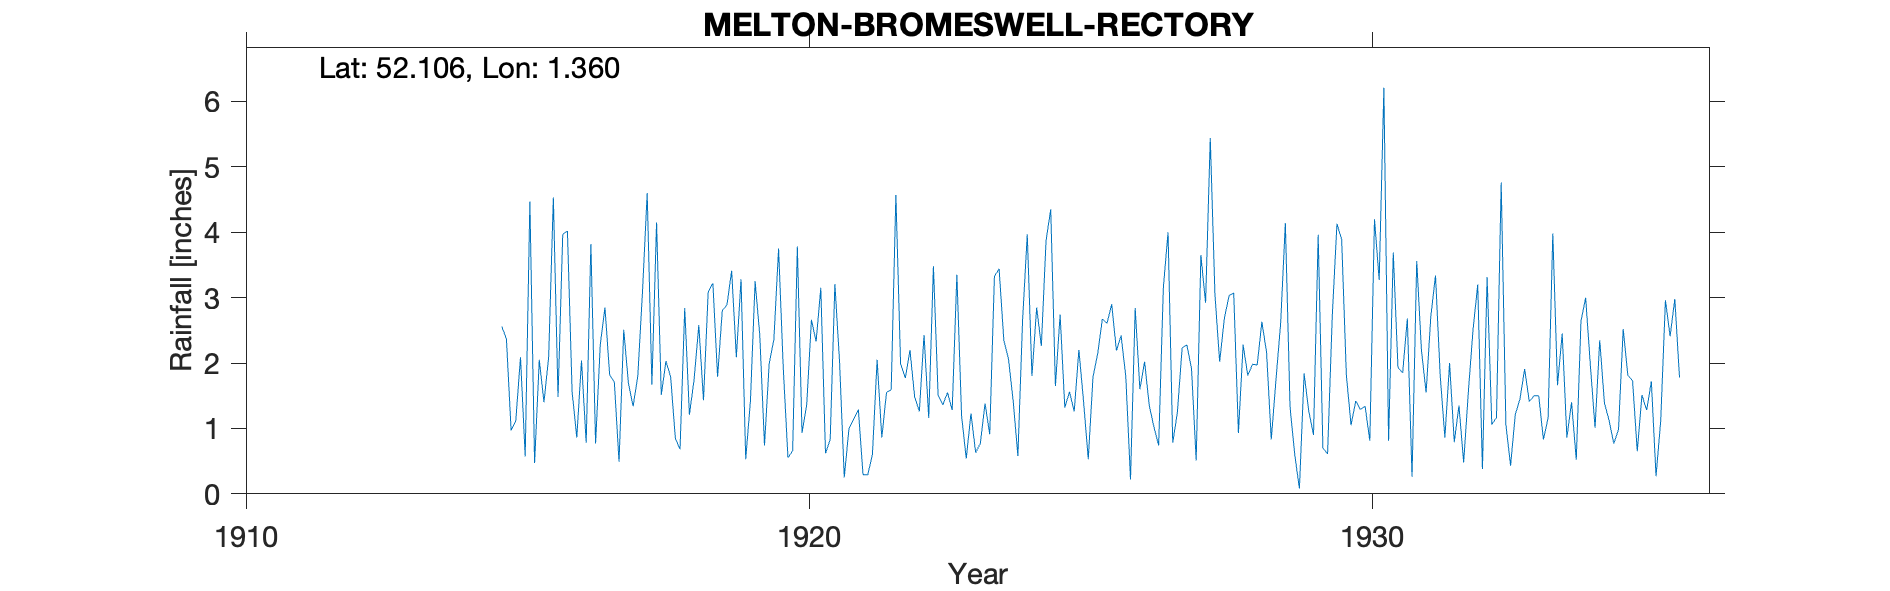

Source data for this figure (header and first rows):
MELTON-BROMESWELL-RECTORY, , , , , , , , , , , , , , , , , , , , , , , 
Grid ref, TM302506, Long, 1.36, Lat, 52.11, Elevation, 50, ft, , , , , , , , , , , , , , , 
Station no, 1358, , , , , , , , , , , , , , , , , , , , , , 
, 1910, 1911, 1912, 1913, 1914, 1915, 1916, 1917, 1918, 1919, 1920, 1921, 1922, 1923, 1924, 1925, 1926, 1927, 1928, 1929, 1930, 1931, 1932
January, , , , , , 2.56, 1.48, 1.71, 1.79, 2.89, 1.92, 2.01, 4.57, 1.28, 2.06, 1.32, 2.42, 1.25, 3.07, 1.33, 1.82, 1.85, 1.35
February, , , , , , 2.37, 3.97, 0.49, 0.85, 3.41, 0.55, 0.25, 1.99, 3.35, 1.42, 1.56, 1.79, 2.23, 0.93, 0.6, 1.05, 2.68, 0.48
March, , , , , , 0.97, 4.02, 2.51, 0.68, 2.09, 0.66, 1, 1.77, 1.19, 0.58, 1.26, 0.22, 2.28, 2.28, 0.08, 1.42, 0.26, 1.56
April, , , , , , 1.12, 1.56, 1.69, 2.84, 3.28, 3.78, 1.14, 2.2, 0.54, 2.65, 2.2, 2.84, 1.92, 1.81, 1.84, 1.29, 3.56, 2.51
May, , , , , , 2.09, 0.86, 1.34, 1.21, 0.53, 0.93, 1.29, 1.48, 1.23, 3.97, 1.41, 1.6, 0.51, 1.98, 1.26, 1.34, 2.2, 3.2
June, , , , , , 0.57, 2.04, 1.8, 1.75, 1.42, 1.37, 0.29, 1.26, 0.63, 1.8, 0.53, 2.02, 3.65, 1.97, 0.9, 0.81, 1.55, 0.38
July, , , , , , 4.47, 0.78, 3.09, 2.58, 3.25, 2.66, 0.29, 2.43, 0.77, 2.85, 1.78, 1.35, 2.92, 2.63, 3.96, 4.2, 2.71, 3.31
August, , , , , , 0.47, 3.82, 4.6, 1.43, 2.42, 2.33, 0.6, 1.16, 1.38, 2.26, 2.14, 1.02, 5.44, 2.16, 0.7, 3.27, 3.34, 1.06
September, , , , , , 2.05, 0.77, 1.67, 3.09, 0.74, 3.15, 2.05, 3.48, 0.91, 3.87, 2.67, 0.74, 3.04, 0.83, 0.61, 6.21, 1.81, 1.17
October, , , , , , 1.4, 2.28, 4.15, 3.22, 1.99, 0.62, 0.86, 1.51, 3.33, 4.35, 2.61, 3.15, 2.02, 1.74, 2.72, 0.81, 0.86, 4.76
November, , , , , , 2.09, 2.85, 1.51, 1.79, 2.36, 0.83, 1.55, 1.36, 3.44, 1.65, 2.9, 4, 2.68, 2.61, 4.13, 3.69, 2, 1.06
December, , , , , , 4.53, 1.82, 2.03, 2.8, 3.75, 3.21, 1.59, 1.55, 2.35, 2.74, 2.19, 0.78, 3.03, 4.14, 3.89, 1.93, 0.79, 0.43
Total, , 21.16, 23.46, 19.51, 21.77, 24.69, 26.25, 26.59, 24.03, 28.13, 22.01, 12.92, 24.76, 20.4, 30.2, 22.57, 21.93, 30.97, 26.15, 22.02, 27.84, 23.61, 21.27
1915 Aug IDR, , , , , , , , , , , , , , , , , , , , , , , 
Elevation estimated from OS map, , , , , , , , , , , , , , , , , , , , , , , 
